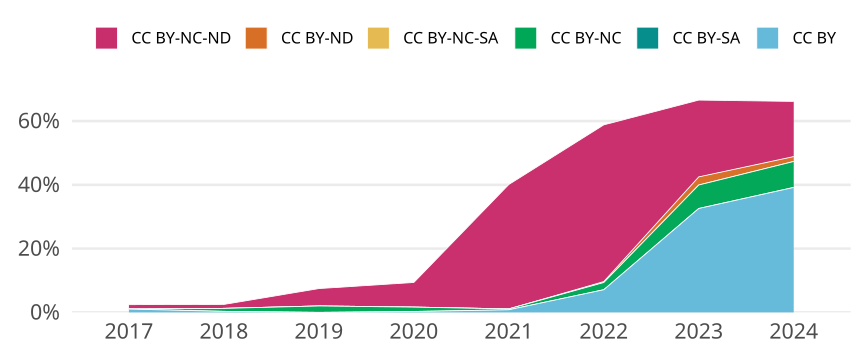

Source data for this figure (header and first rows):
cr_year, jn_all, cc, cc_total, prop
2017, 288, CC BY, 3, 0.01042
2017, 288, CC BY-SA, 0, 0
2017, 288, CC BY-NC, 0, 0
2017, 288, CC BY-NC-SA, 0, 0
2017, 288, CC BY-ND, 0, 0
2017, 288, CC BY-NC-ND, 4, 0.01389
2018, 320, CC BY, 1, 0.003125
2018, 320, CC BY-SA, 0, 0
2018, 320, CC BY-NC, 3, 0.009375
2018, 320, CC BY-NC-SA, 0, 0
2018, 320, CC BY-ND, 0, 0
2018, 320, CC BY-NC-ND, 4, 0.0125
2019, 348, CC BY, 0, 0
2019, 348, CC BY-SA, 0, 0
2019, 348, CC BY-NC, 7, 0.02011
2019, 348, CC BY-NC-SA, 0, 0
2019, 348, CC BY-ND, 0, 0
2019, 348, CC BY-NC-ND, 19, 0.0546
2020, 362, CC BY, 1, 0.002762
2020, 362, CC BY-SA, 0, 0
2020, 362, CC BY-NC, 5, 0.01381
2020, 362, CC BY-NC-SA, 0, 0
2020, 362, CC BY-ND, 0, 0
2020, 362, CC BY-NC-ND, 28, 0.07735
2021, 369, CC BY, 3, 0.00813
2021, 369, CC BY-SA, 0, 0
2021, 369, CC BY-NC, 1, 0.00271
2021, 369, CC BY-NC-SA, 0, 0
2021, 369, CC BY-ND, 0, 0
2021, 369, CC BY-NC-ND, 144, 0.3902
2022, 352, CC BY, 25, 0.07102
2022, 352, CC BY-SA, 0, 0
2022, 352, CC BY-NC, 8, 0.02273
2022, 352, CC BY-NC-SA, 0, 0
2022, 352, CC BY-ND, 1, 0.002841
2022, 352, CC BY-NC-ND, 173, 0.4915
2023, 353, CC BY, 115, 0.3258
2023, 353, CC BY-SA, 0, 0
2023, 353, CC BY-NC, 26, 0.07365
2023, 353, CC BY-NC-SA, 0, 0
2023, 353, CC BY-ND, 9, 0.0255
2023, 353, CC BY-NC-ND, 85, 0.2408
2024, 393, CC BY, 154, 0.3919
2024, 393, CC BY-SA, 0, 0
2024, 393, CC BY-NC, 32, 0.08142
2024, 393, CC BY-NC-SA, 0, 0
2024, 393, CC BY-ND, 6, 0.01527
2024, 393, CC BY-NC-ND, 68, 0.173
